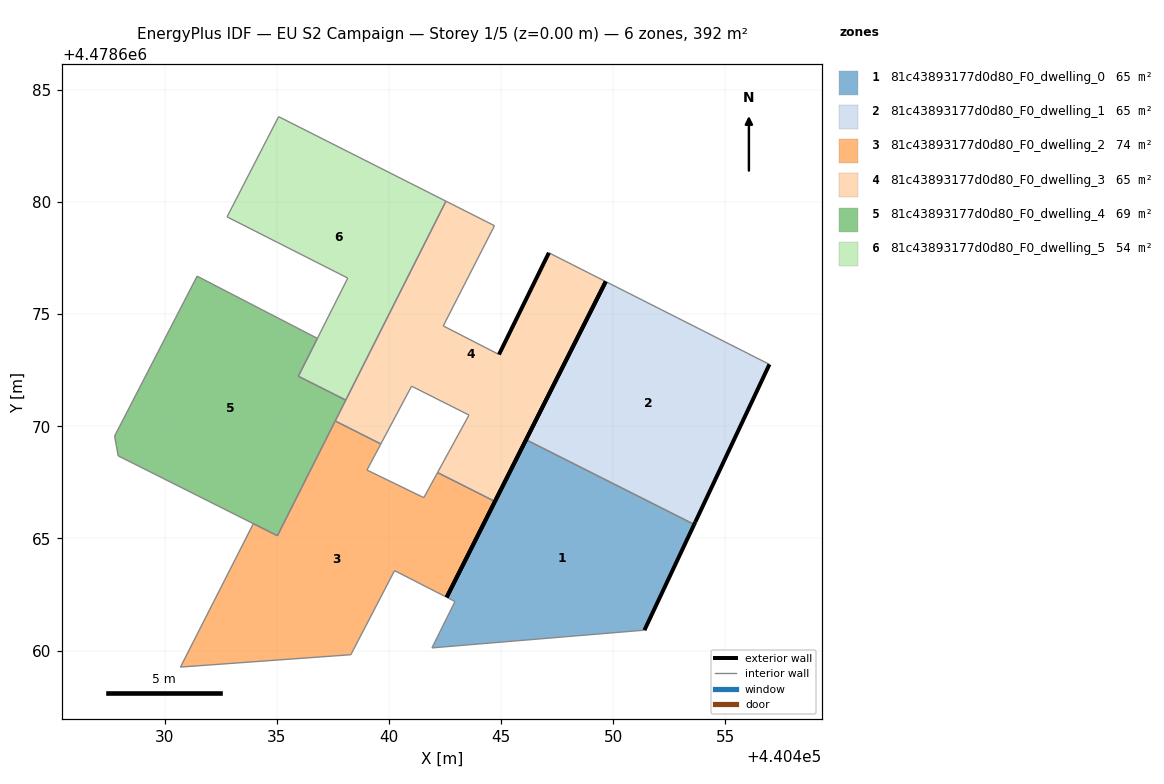
=== STOREY PLAN SPEC (per zone: floor XY polygon, exterior-wall plan segments, windows/doors) ===
zone 1: 81c43893177d0d80_F0_dwelling_0  (65.3 m²)
  floor: (440451.39, 4478660.91) (440453.60, 4478665.63) (440446.11, 4478669.40) (440442.58, 4478662.38) (440442.95, 4478662.19) (440441.92, 4478660.12)
  exterior wall: (440453.60, 4478665.63) – (440451.39, 4478660.91)  [5.2 m]
  exterior wall: (440442.58, 4478662.38) – (440446.11, 4478669.40)  [7.9 m]
  interior walls: 4
zone 2: 81c43893177d0d80_F0_dwelling_1  (65.3 m²)
  floor: (440453.66, 4478665.74) (440456.96, 4478672.76) (440449.66, 4478676.45) (440446.11, 4478669.40) (440453.60, 4478665.63)
  exterior wall: (440453.66, 4478665.74) – (440453.60, 4478665.63)  [0.1 m]
  exterior wall: (440446.11, 4478669.40) – (440449.66, 4478676.45)  [7.9 m]
  exterior wall: (440456.96, 4478672.76) – (440453.66, 4478665.74)  [7.8 m]
  interior walls: 2
zone 3: 81c43893177d0d80_F0_dwelling_2  (73.6 m²)
  floor: (440442.58, 4478662.38) (440444.73, 4478666.65) (440442.17, 4478667.94) (440441.56, 4478666.82) (440439.02, 4478668.05) (440439.64, 4478669.21) (440437.61, 4478670.24) (440435.03, 4478665.12) (440433.96, 4478665.66) (440430.71, 4478659.27) (440432.13, 4478659.37) (440438.30, 4478659.82) (440440.25, 4478663.57)
  exterior wall: (440444.73, 4478666.65) – (440442.58, 4478662.38)  [4.8 m]
  interior walls: 12
zone 4: 81c43893177d0d80_F0_dwelling_3  (65.3 m²)
  floor: (440444.73, 4478666.65) (440449.66, 4478676.45) (440447.13, 4478677.73) (440444.91, 4478673.20) (440442.42, 4478674.47) (440444.71, 4478678.94) (440442.54, 4478680.03) (440437.61, 4478670.24) (440439.64, 4478669.21) (440441.01, 4478671.79) (440443.57, 4478670.50) (440442.17, 4478667.94)
  exterior wall: (440444.91, 4478673.20) – (440447.13, 4478677.73)  [5.0 m]
  exterior wall: (440449.66, 4478676.45) – (440444.73, 4478666.65)  [11.0 m]
  interior walls: 10
zone 5: 81c43893177d0d80_F0_dwelling_4  (68.7 m²)
  floor: (440435.03, 4478665.13) (440438.08, 4478671.17) (440435.97, 4478672.23) (440436.81, 4478673.92) (440431.45, 4478676.69) (440430.56, 4478674.96) (440427.77, 4478669.56) (440427.94, 4478668.68) (440433.96, 4478665.66) (440433.96, 4478665.66) (440435.03, 4478665.12)
  interior walls: 11
zone 6: 81c43893177d0d80_F0_dwelling_5  (53.7 m²)
  floor: (440438.08, 4478671.17) (440442.54, 4478680.03) (440435.09, 4478683.80) (440432.79, 4478679.33) (440438.17, 4478676.61) (440436.82, 4478673.92) (440436.81, 4478673.92) (440435.97, 4478672.23) (440435.97, 4478672.23)
  interior walls: 9

=== DERIVED (storey summary) ===
Building: EU S2 Campaign
Storey: 1 of 5  (floor level z = 0.00 m)
Storey gross floor area: 391.9 m²
Zones on this storey: 6
  - 81c43893177d0d80_F0_dwelling_0: floor 65.3 m²; exterior wall 13.1 m (39.2 m²); WWR 0.0%
  - 81c43893177d0d80_F0_dwelling_1: floor 65.3 m²; exterior wall 15.8 m (47.3 m²); WWR 0.0%
  - 81c43893177d0d80_F0_dwelling_2: floor 73.6 m²; exterior wall 4.8 m (14.3 m²); WWR 0.0%
  - 81c43893177d0d80_F0_dwelling_3: floor 65.3 m²; exterior wall 16.0 m (48.1 m²); WWR 0.0%
  - 81c43893177d0d80_F0_dwelling_4: floor 68.7 m²
  - 81c43893177d0d80_F0_dwelling_5: floor 53.7 m²
Zone adjacency (shared interzone walls):
  - 81c43893177d0d80_F0_dwelling_0 ↔ 81c43893177d0d80_F0_dwelling_1
  - 81c43893177d0d80_F0_dwelling_2 ↔ 81c43893177d0d80_F0_dwelling_3
  - 81c43893177d0d80_F0_dwelling_2 ↔ 81c43893177d0d80_F0_dwelling_4
  - 81c43893177d0d80_F0_dwelling_4 ↔ 81c43893177d0d80_F0_dwelling_5